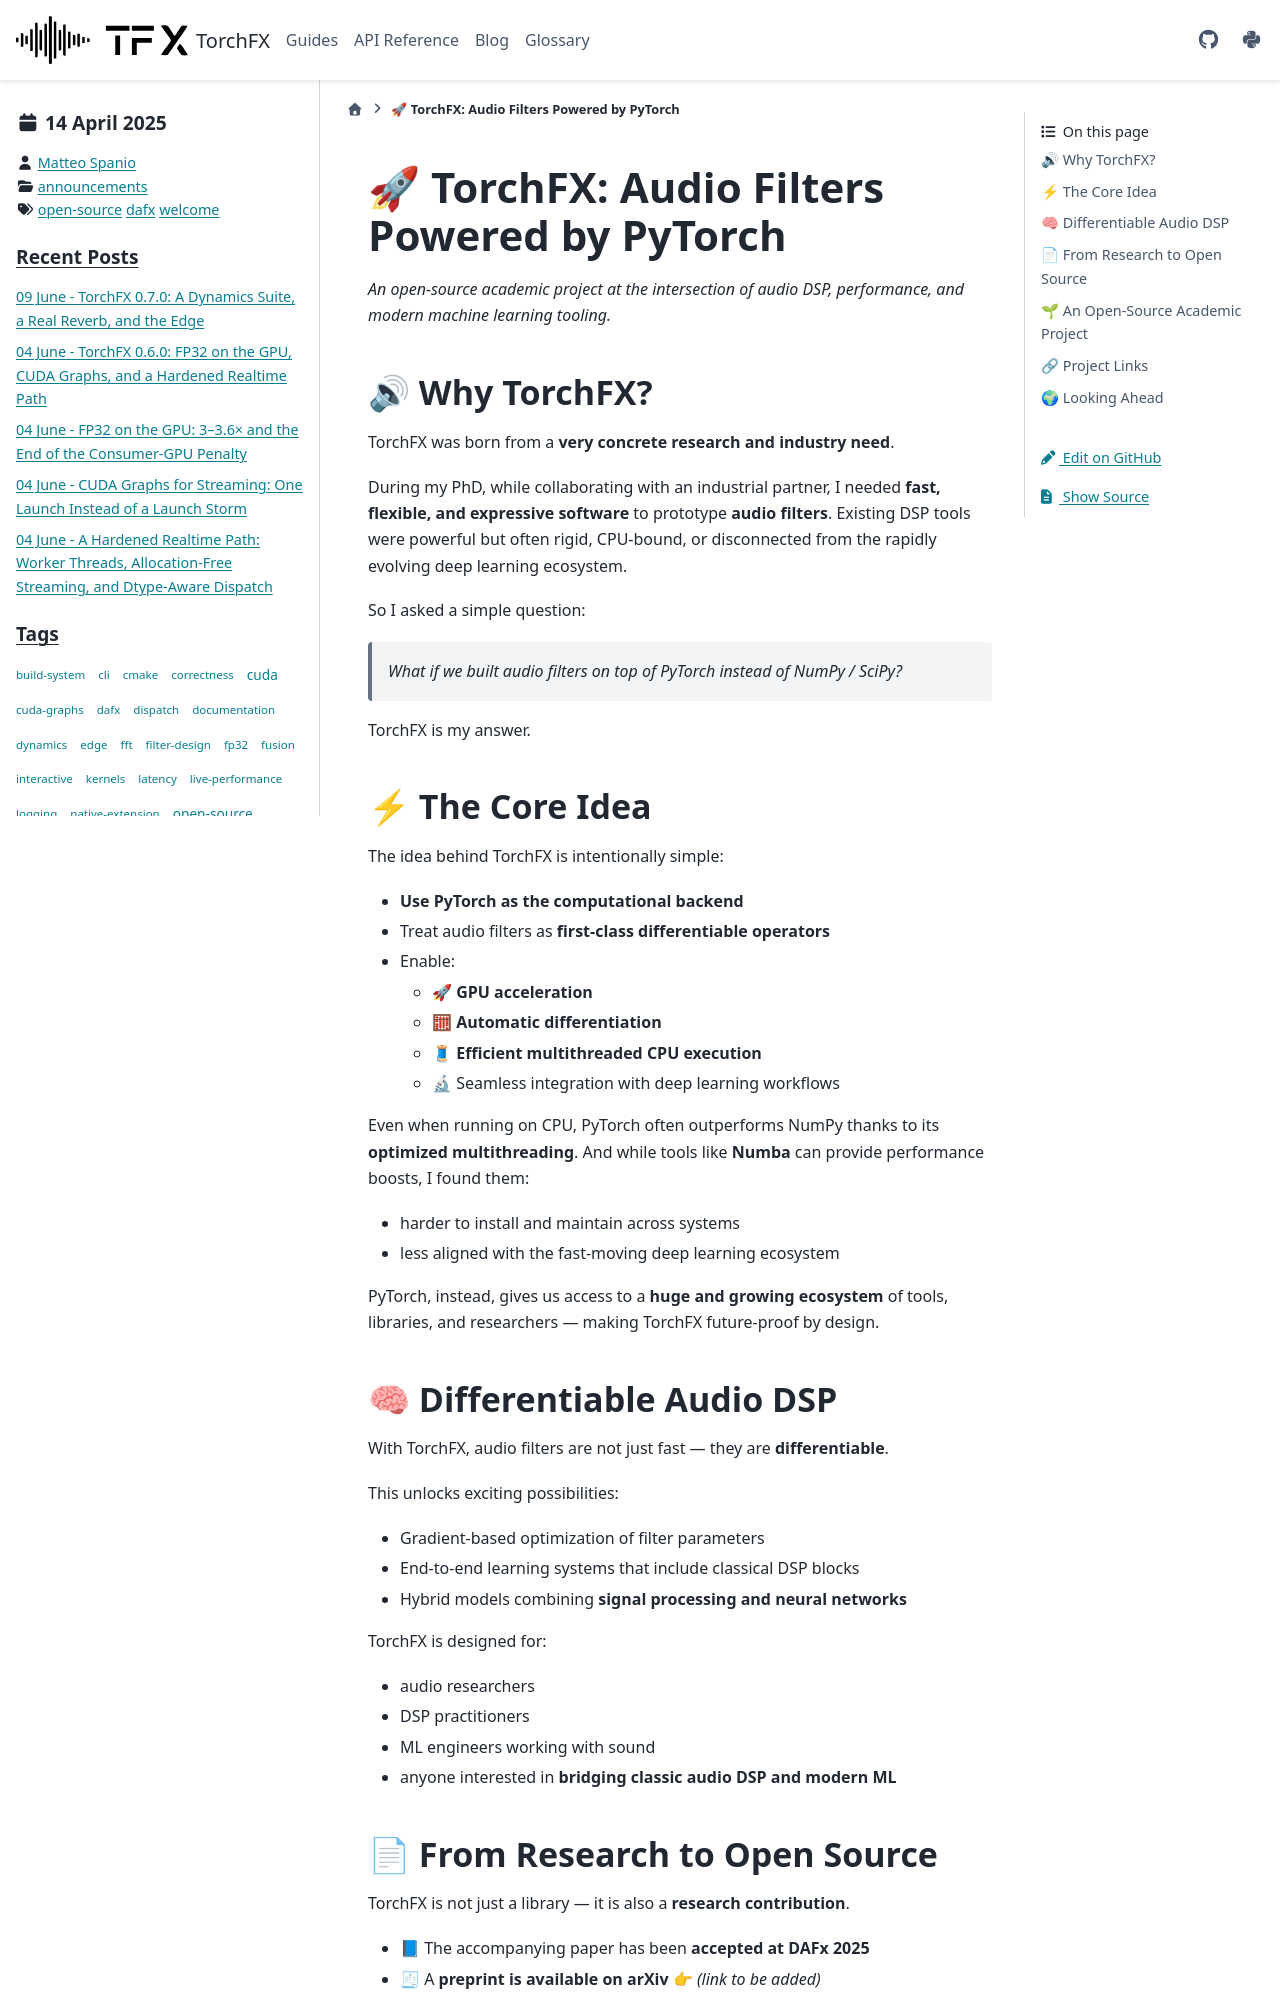

repository: matteospanio/torchfx · page: blog/2025-04-10-early-release.html · generator: sphinx

---
blogpost: true
date: Apr 14, 2025
author: Matteo Spanio
category: announcements
tags: open-source, dafx, welcome
---

# 🚀 TorchFX: Audio Filters Powered by PyTorch

*An open-source academic project at the intersection of audio DSP, performance, and modern machine learning tooling.*

## 🔊 Why TorchFX?

TorchFX was born from a **very concrete research and industry need**.

During my PhD, while collaborating with an industrial partner, I needed **fast, flexible, and expressive software** to prototype **audio filters**. Existing DSP tools were powerful but often rigid, CPU-bound, or disconnected from the rapidly evolving deep learning ecosystem.

So I asked a simple question:

> *What if we built audio filters on top of PyTorch instead of NumPy / SciPy?*

TorchFX is my answer.

## ⚡ The Core Idea

The idea behind TorchFX is intentionally simple:

* **Use PyTorch as the computational backend**
* Treat audio filters as **first-class differentiable operators**
* Enable:

  * 🚀 **GPU acceleration**
  * 🧮 **Automatic differentiation**
  * 🧵 **Efficient multithreaded CPU execution**
  * 🔬 Seamless integration with deep learning workflows

Even when running on CPU, PyTorch often outperforms NumPy thanks to its **optimized multithreading**.
And while tools like **Numba** can provide performance boosts, I found them:

* harder to install and maintain across systems
* less aligned with the fast-moving deep learning ecosystem

PyTorch, instead, gives us access to a **huge and growing ecosystem** of tools, libraries, and researchers — making TorchFX future-proof by design.

## 🧠 Differentiable Audio DSP

With TorchFX, audio filters are not just fast — they are **differentiable**.

This unlocks exciting possibilities:

* Gradient-based optimization of filter parameters
* End-to-end learning systems that include classical DSP blocks
* Hybrid models combining **signal processing and neural networks**

TorchFX is designed for:

* audio researchers
* DSP practitioners
* ML engineers working with sound
* anyone interested in **bridging classic audio DSP and modern ML**
